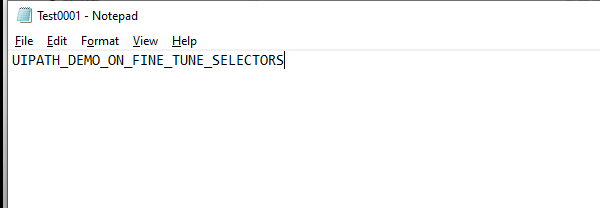
Workflow: Main

Step 1: Open Application 'notepad.exe Test0001' on the element in window 'Test0001 - Notepad' (notepad.exe)

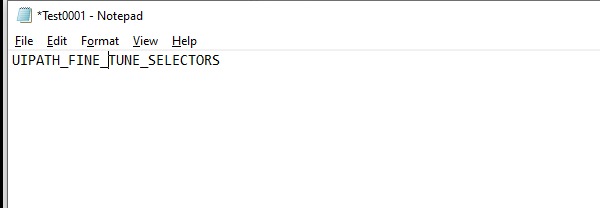
Step 2: Attach Window 'notepad.exe Test0001' on the element in window '* - Notepad' (notepad.exe)

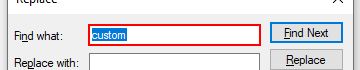
Step 3: type "_" in window 'Replace' (notepad.exe)

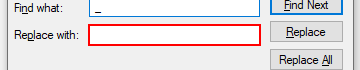
Step 4: type a value in window 'Replace' (notepad.exe)
